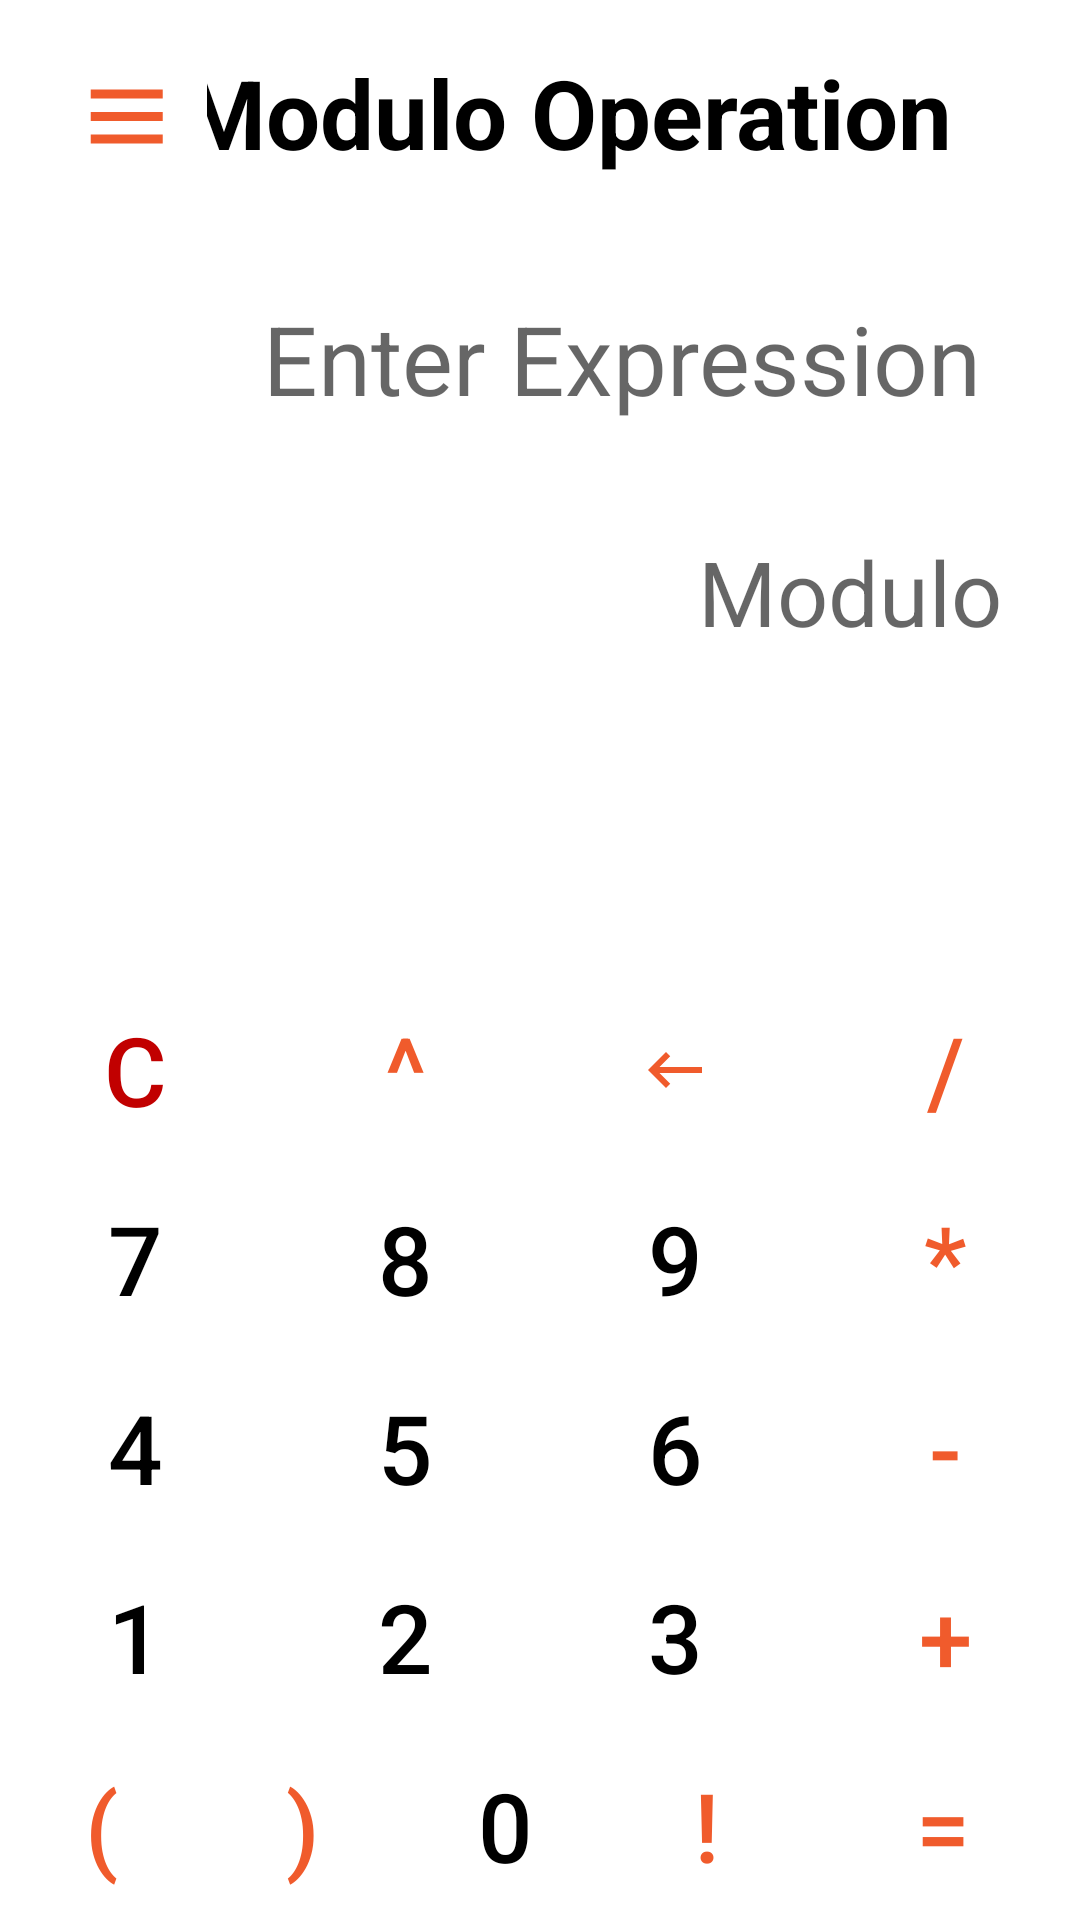

Reconstruct the res/layout file that produces this screen, plus the resources it refers to.
<!-- AndroidManifest.xml: application theme Theme.Operations -->
<!-- res/layout/activity_modulo.xml -->
<?xml version="1.0" encoding="utf-8"?>
<androidx.constraintlayout.widget.ConstraintLayout xmlns:android="http://schemas.android.com/apk/res/android"
    xmlns:app="http://schemas.android.com/apk/res-auto"
    xmlns:tools="http://schemas.android.com/tools"
    android:layout_width="match_parent"
    android:layout_height="match_parent"
    android:background="@color/Home"
    tools:context=".ModuloActivity">

    <HorizontalScrollView
        android:id="@+id/scroll_view_exp"
        android:layout_width="match_parent"
        android:layout_height="wrap_content"
        android:layout_marginStart="16dp"
        android:layout_marginTop="32dp"
        android:layout_marginEnd="16dp"
        android:padding="7dp"
        android:fillViewport="true"
        android:scrollbars="none"
        app:layout_constraintEnd_toEndOf="parent"
        app:layout_constraintTop_toBottomOf="@+id/textView3">

        <TextView
            android:id="@+id/modulo_expression"
            android:layout_width="wrap_content"
            android:layout_height="46dp"
            android:hint="Enter Expression"
            android:scrollHorizontally="true"
            android:paddingHorizontal="10dp"
            android:textAlignment="viewEnd"
            android:textColor="@color/text_color"
            android:textSize="32sp" />
    </HorizontalScrollView>

    <TextView
        android:id="@+id/modulo_modulo"
        android:layout_width="150dp"
        android:layout_height="wrap_content"
        android:layout_marginTop="16dp"
        android:layout_marginEnd="16dp"
        android:hint="Modulo"
        android:padding="10dp"
        android:textAlignment="viewEnd"
        android:textColor="@color/text_color"
        android:textSize="30sp"
        app:layout_constraintEnd_toEndOf="parent"
        app:layout_constraintTop_toBottomOf="@+id/scroll_view_exp" />

    <TextView
        android:id="@+id/textView3"
        android:layout_width="wrap_content"
        android:layout_height="wrap_content"
        android:layout_marginTop="16dp"
        android:text="Modulo Operation"
        android:textColor="@color/text_color"
        android:textSize="32sp"
        android:textStyle="bold"
        app:layout_constraintEnd_toEndOf="parent"
        app:layout_constraintHorizontal_bias="0.588"
        app:layout_constraintStart_toStartOf="parent"
        app:layout_constraintTop_toTopOf="parent" />

    <TableLayout
        android:id="@+id/tableLayout"
        android:layout_width="match_parent"
        android:layout_height="wrap_content"
        app:layout_constraintBottom_toBottomOf="parent"
        app:layout_constraintEnd_toEndOf="parent"
        app:layout_constraintStart_toStartOf="parent">

        <TableRow
            android:layout_width="match_parent"
            android:layout_height="match_parent">

            <Button
                android:id="@+id/modulo_c_btn"
                style="@style/OpButton"
                android:layout_width="wrap_content"
                android:layout_height="wrap_content"
                android:layout_weight="1"
                android:text="@string/c"
                android:textColor="@color/red" />

            <Button
                android:id="@+id/modulo_exp_btn"
                style="@style/OpButton"
                android:layout_width="wrap_content"
                android:layout_height="wrap_content"
                android:layout_weight="1"
                android:text="^" />

            <ImageButton
                android:id="@+id/modulo_bks_btn"
                style="@style/OpButton"
                android:layout_width="wrap_content"
                android:layout_height="match_parent"
                android:layout_weight="1"
                android:src="@drawable/ic_backspace" />

            <Button
                android:id="@+id/modulo_div_btn"
                style="@style/OpButton"
                android:layout_width="wrap_content"
                android:layout_height="wrap_content"
                android:layout_weight="1"
                android:text="/" />
        </TableRow>

        <TableRow
            android:layout_width="match_parent"
            android:layout_height="match_parent">

            <Button
                android:id="@+id/modulo_seven_btn"
                style="@style/NumButton"
                android:layout_width="wrap_content"
                android:layout_height="wrap_content"
                android:layout_weight="1"
                android:text="7" />

            <Button
                android:id="@+id/modulo_eight_btn"
                style="@style/NumButton"
                android:layout_width="wrap_content"
                android:layout_height="wrap_content"
                android:layout_weight="1"
                android:text="8" />

            <Button
                android:id="@+id/modulo_nine_btn"
                style="@style/NumButton"
                android:layout_width="wrap_content"
                android:layout_height="wrap_content"
                android:layout_weight="1"
                android:text="9" />

            <Button
                android:id="@+id/modulo_mul_btn"
                style="@style/OpButton"
                android:layout_width="wrap_content"
                android:layout_height="wrap_content"
                android:layout_weight="1"
                android:text="*" />
        </TableRow>

        <TableRow
            android:layout_width="match_parent"
            android:layout_height="match_parent">

            <Button
                android:id="@+id/modulo_four_btn"
                style="@style/NumButton"
                android:layout_width="wrap_content"
                android:layout_height="wrap_content"
                android:layout_weight="1"
                android:text="4" />

            <Button
                android:id="@+id/modulo_five_btn"
                style="@style/NumButton"
                android:layout_width="wrap_content"
                android:layout_height="wrap_content"
                android:layout_weight="1"
                android:text="5" />

            <Button
                android:id="@+id/modulo_six_btn"
                style="@style/NumButton"
                android:layout_width="wrap_content"
                android:layout_height="wrap_content"
                android:layout_weight="1"
                android:text="6" />

            <Button
                android:id="@+id/modulo_sub_btn"
                style="@style/OpButton"
                android:layout_width="wrap_content"
                android:layout_height="wrap_content"
                android:layout_weight="1"
                android:text="-" />
        </TableRow>

        <TableRow
            android:layout_width="match_parent"
            android:layout_height="match_parent">

            <Button
                android:id="@+id/modulo_one_btn"
                style="@style/NumButton"
                android:layout_width="wrap_content"
                android:layout_height="wrap_content"
                android:layout_weight="1"
                android:text="1" />

            <Button
                android:id="@+id/modulo_two_btn"
                style="@style/NumButton"
                android:layout_width="wrap_content"
                android:layout_height="wrap_content"
                android:layout_weight="1"
                android:text="2" />

            <Button
                android:id="@+id/modulo_three_btn"
                style="@style/NumButton"
                android:layout_width="wrap_content"
                android:layout_height="wrap_content"
                android:layout_weight="1"
                android:text="3" />

            <Button
                android:id="@+id/modulo_plus_btn"
                style="@style/OpButton"
                android:layout_width="wrap_content"
                android:layout_height="wrap_content"
                android:layout_weight="1"
                android:text="+" />
        </TableRow>

        <TableRow
            android:layout_width="match_parent"
            android:layout_height="match_parent">


            <Button
                android:id="@+id/modulo_open_bracket"
                style="@style/OpButton"
                android:layout_width="wrap_content"
                android:layout_height="wrap_content"
                android:layout_weight="1"
                android:text="(" />

            <Button
                android:id="@+id/modulo_closed_bracket"
                style="@style/OpButton"
                android:layout_width="wrap_content"
                android:layout_height="wrap_content"
                android:layout_weight="1"
                android:text=")" />

            <Button
                android:id="@+id/modulo_zero_btn"
                style="@style/NumButton"
                android:layout_width="wrap_content"
                android:layout_height="wrap_content"
                android:layout_weight="1"
                android:text="0" />

            <Button
                android:id="@+id/modulo_fac_btn"
                style="@style/OpButton"
                android:layout_width="wrap_content"
                android:layout_height="wrap_content"
                android:layout_weight="1"
                android:text="!" />


            <Button
                android:id="@+id/modulo_equal_btn"
                style="@style/OpButton"
                android:layout_width="112dp"
                android:layout_height="wrap_content"
                android:layout_weight="1"
                android:text="=" />
        </TableRow>
    </TableLayout>

    <TextView
        android:id="@+id/modulo_answer"
        android:layout_width="wrap_content"
        android:layout_height="wrap_content"
        android:layout_marginTop="20dp"
        android:layout_marginEnd="16dp"
        android:padding="9dp"
        android:textColor="@color/text_color"
        android:textSize="30sp"
        android:textStyle="bold"
        app:layout_constraintEnd_toEndOf="parent"
        app:layout_constraintTop_toBottomOf="@+id/modulo_modulo" />

    <ImageButton
        android:id="@+id/modulo_menu_btn"
        android:layout_width="wrap_content"
        android:layout_height="wrap_content"
        android:layout_marginStart="12dp"
        android:layout_marginTop="10dp"
        android:backgroundTint="@color/Home"
        app:layout_constraintStart_toStartOf="parent"
        app:layout_constraintTop_toTopOf="parent"
        app:srcCompat="@drawable/ic_menu_icon" />

    <TextView
        android:id="@+id/modulo_empty"
        android:layout_width="0dp"
        android:layout_height="wrap_content"
        android:layout_marginStart="16dp"
        android:layout_marginTop="16dp"
        android:textSize="30sp"
        android:padding="10dp"
        app:layout_constraintEnd_toStartOf="@+id/modulo_modulo"
        app:layout_constraintStart_toStartOf="parent"
        app:layout_constraintTop_toBottomOf="@+id/scroll_view_exp" />


</androidx.constraintlayout.widget.ConstraintLayout>
<!-- resources referenced by this layout -->
<resources>
  <color name="Home">#FFFFFF</color>
  <color name="red">#C10000</color>
  <color name="text_color">#000000</color>
  <!-- drawable ic_backspace (drawable) -->
  <vector xmlns:android="http://schemas.android.com/apk/res/android"
      android:width="18dp"
      android:height="12dp"
      android:viewportWidth="18"
      android:viewportHeight="12">
    <path
        android:pathData="M18,5H3.83L7.41,1.41L6,0L0,6L6,12L7.41,10.59L3.83,7H18V5Z"
        android:fillColor="#F05B2C"/>
  </vector>
  <!-- drawable ic_menu_icon (drawable) -->
  <vector xmlns:android="http://schemas.android.com/apk/res/android"
      android:width="37dp"
      android:height="37dp"
      android:viewportWidth="37"
      android:viewportHeight="37">
    <path
        android:pathData="M30.2454,9.8031H6.2454V12.8031H30.2454V9.8031ZM30.2454,17.3031H6.2454V20.3031H30.2454V17.3031ZM30.2454,24.8031H6.2454V27.8031H30.2454V24.8031Z"
        android:fillColor="#F05B2C"/>
  </vector>
  <string name="c">C</string>
  <style name="NumButton" parent="Widget.AppCompat.Button.Borderless">
          <item name="android:textSize">32sp</item>
          <item name="android:textColor">@color/black</item>
          <item name="android:backgroundTint">@color/white</item>
      </style>
  <style name="OpButton" parent="Widget.AppCompat.Button.Borderless">
          <item name="android:textSize">32sp</item>
          <item name="android:textColor">@color/orange</item>
          <item name="android:backgroundTint">@color/white</item>
      </style>
  <style name="Theme.Operations" parent="Theme.MaterialComponents.DayNight.NoActionBar">
          
          <item name="colorPrimary">@color/orange</item>
          <item name="colorPrimaryVariant">@color/white</item>
          <item name="colorOnPrimary">@color/white</item>
          
          <item name="colorSecondary">@color/teal_200</item>
          <item name="colorSecondaryVariant">@color/teal_700</item>
          <item name="colorOnSecondary">@color/black</item>
          
          <item name="android:statusBarColor" tools:targetApi="l">?attr/colorPrimaryVariant</item>
          <item name="android:windowLightStatusBar" tools:targetApi="m">true</item>
          
          <item name="android:windowAnimationStyle">@style/WindowAnimationTransition</item>
      </style>
  <color name="black">#FF000000</color>
  <color name="white">#FFFFFFFF</color>
  <color name="orange">#F05B2C</color>
  <color name="teal_200">#FF03DAC5</color>
  <color name="teal_700">#FF018786</color>
  <style name="WindowAnimationTransition">
          <item name="android:windowEnterAnimation">@android:anim/fade_in</item>
          <item name="android:windowExitAnimation">@android:anim/fade_out</item>
      </style>
</resources>
